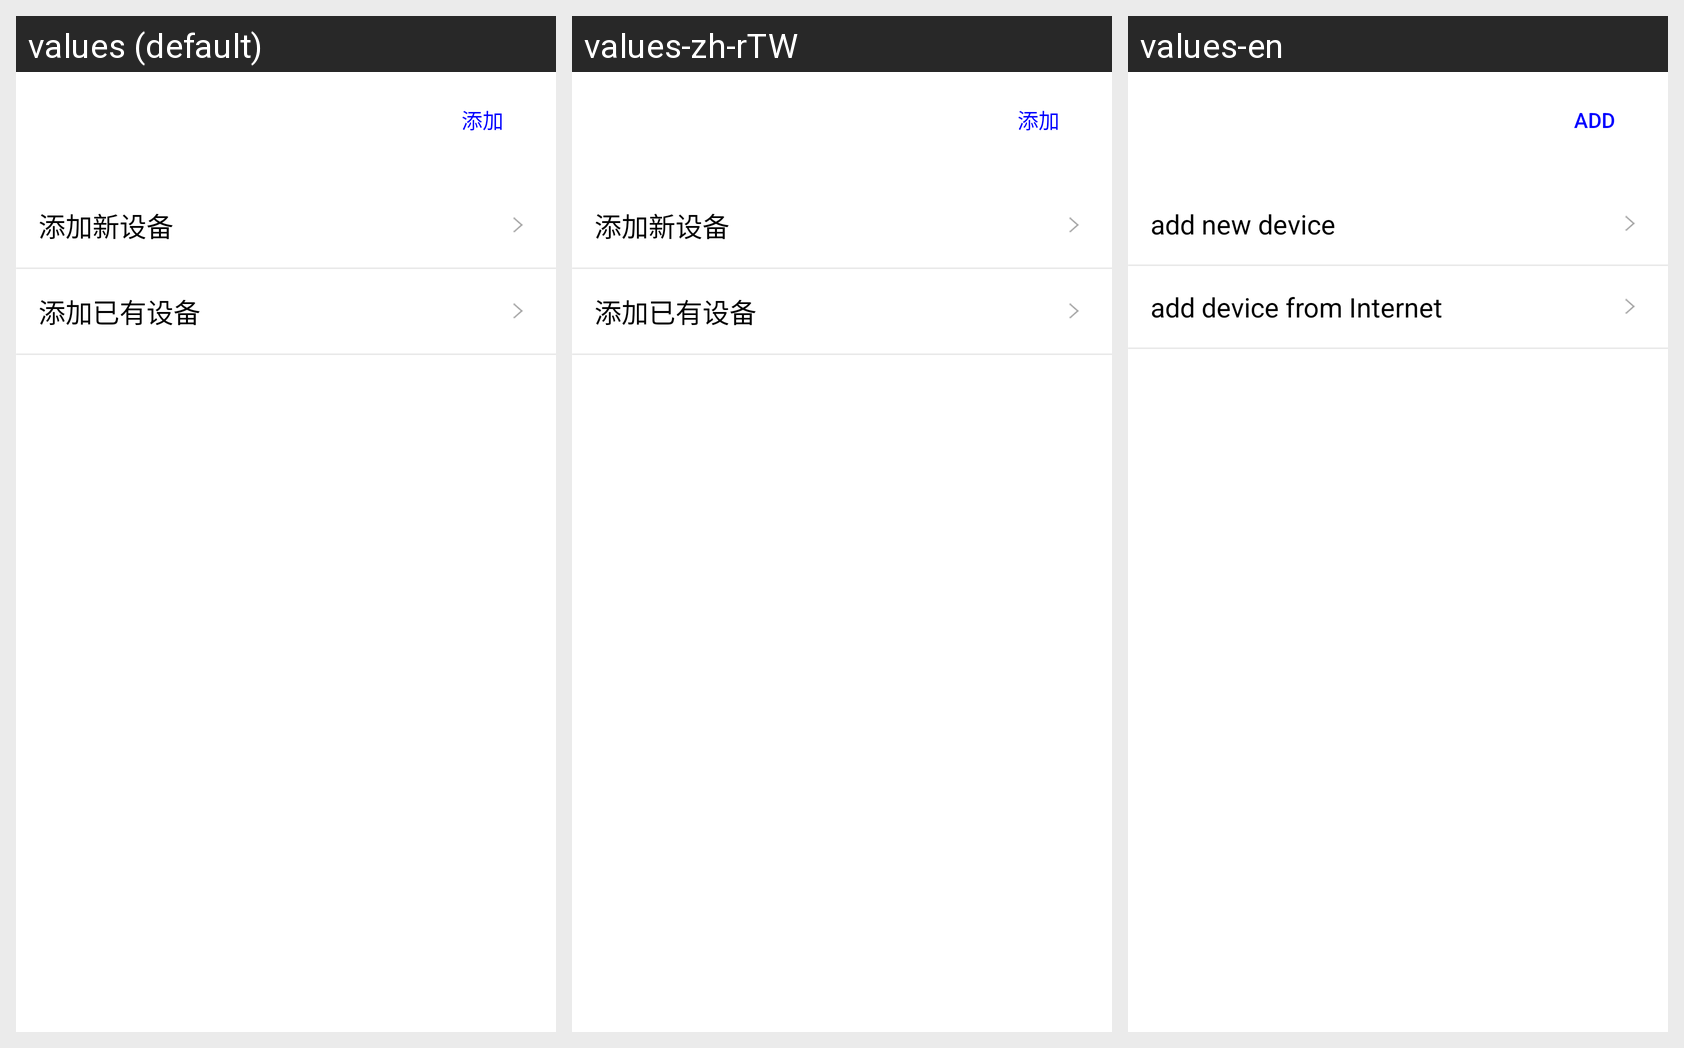

This grid shows one Android layout under several languages. Give, for every string resource on the screen, its name, the default text and each shown locale's text.
Android screen res/layout/activity_add.xml rendered under 3 locales, left to right: values (default), values-zh-rTW, values-en. Device: Nexus 5 (rendered at 1080×1920; each locale shown at half size, 540×960, under a caption strip naming it); theme Theme.AppCompat.Light.NoActionBar.FullScreen.
Strings drawn on this screen, with the default value and each locale's value (text and hints the layout hard-codes, and strings that could not be matched under every locale, appear in the picture but are not listed):

add_new_device
  values: 添加新设备
  values-zh-rTW: 添加新设备
  values-en: add new device

add_old_device
  values: 添加已有设备
  values-zh-rTW: 添加已有设备
  values-en: add device from Internet

add
  values: 添加
  values-zh-rTW: 添加
  values-en: add
